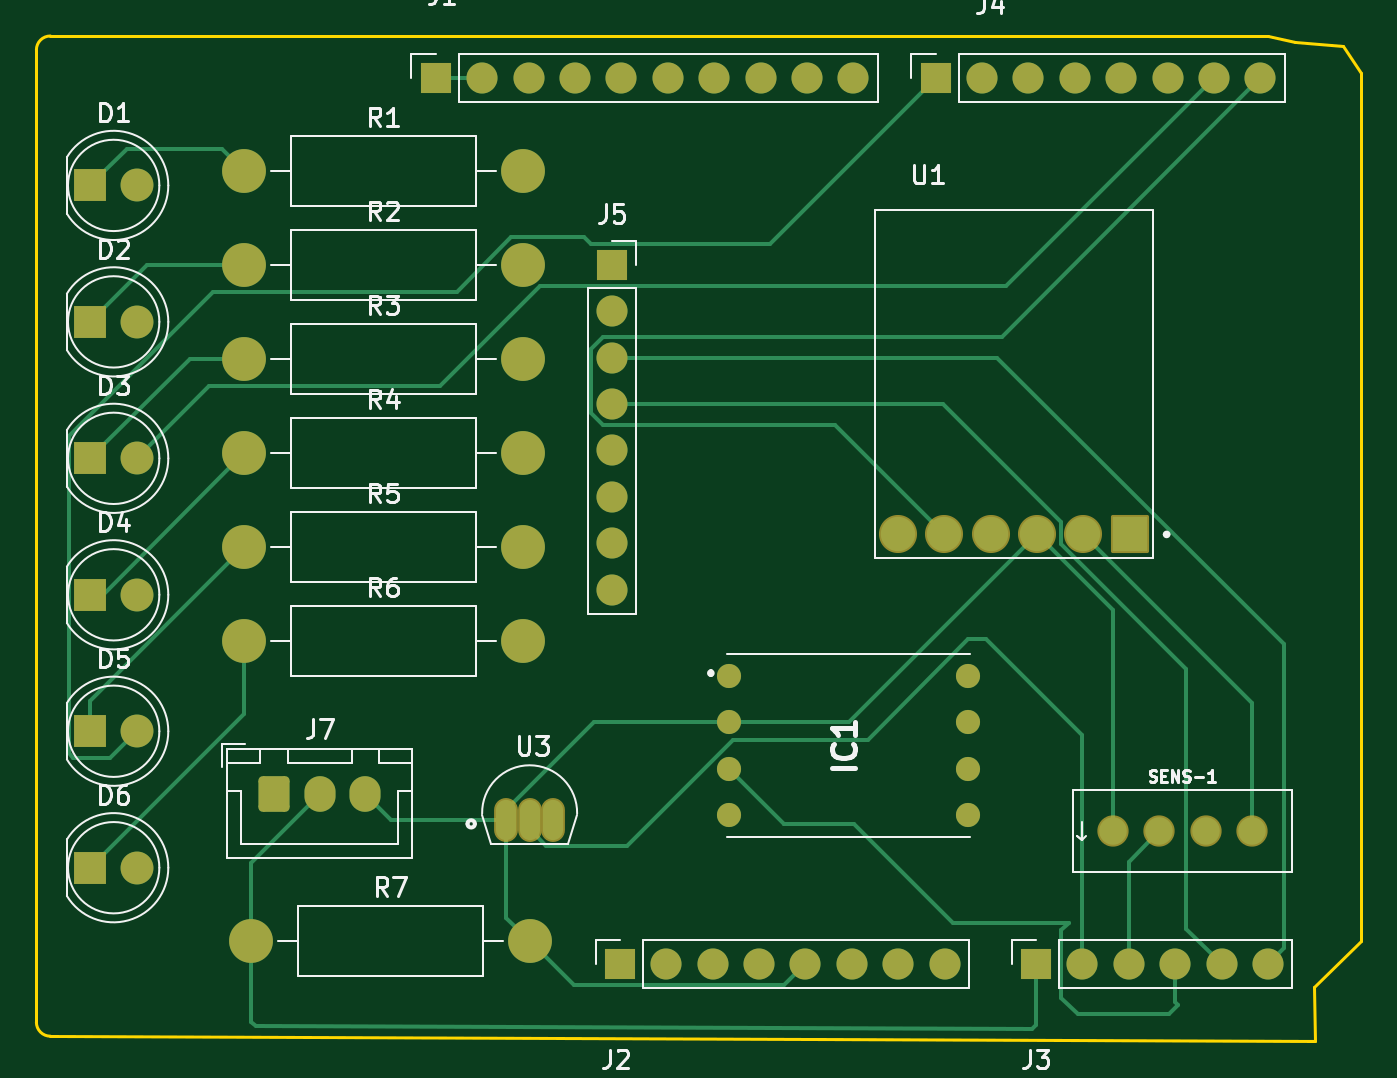
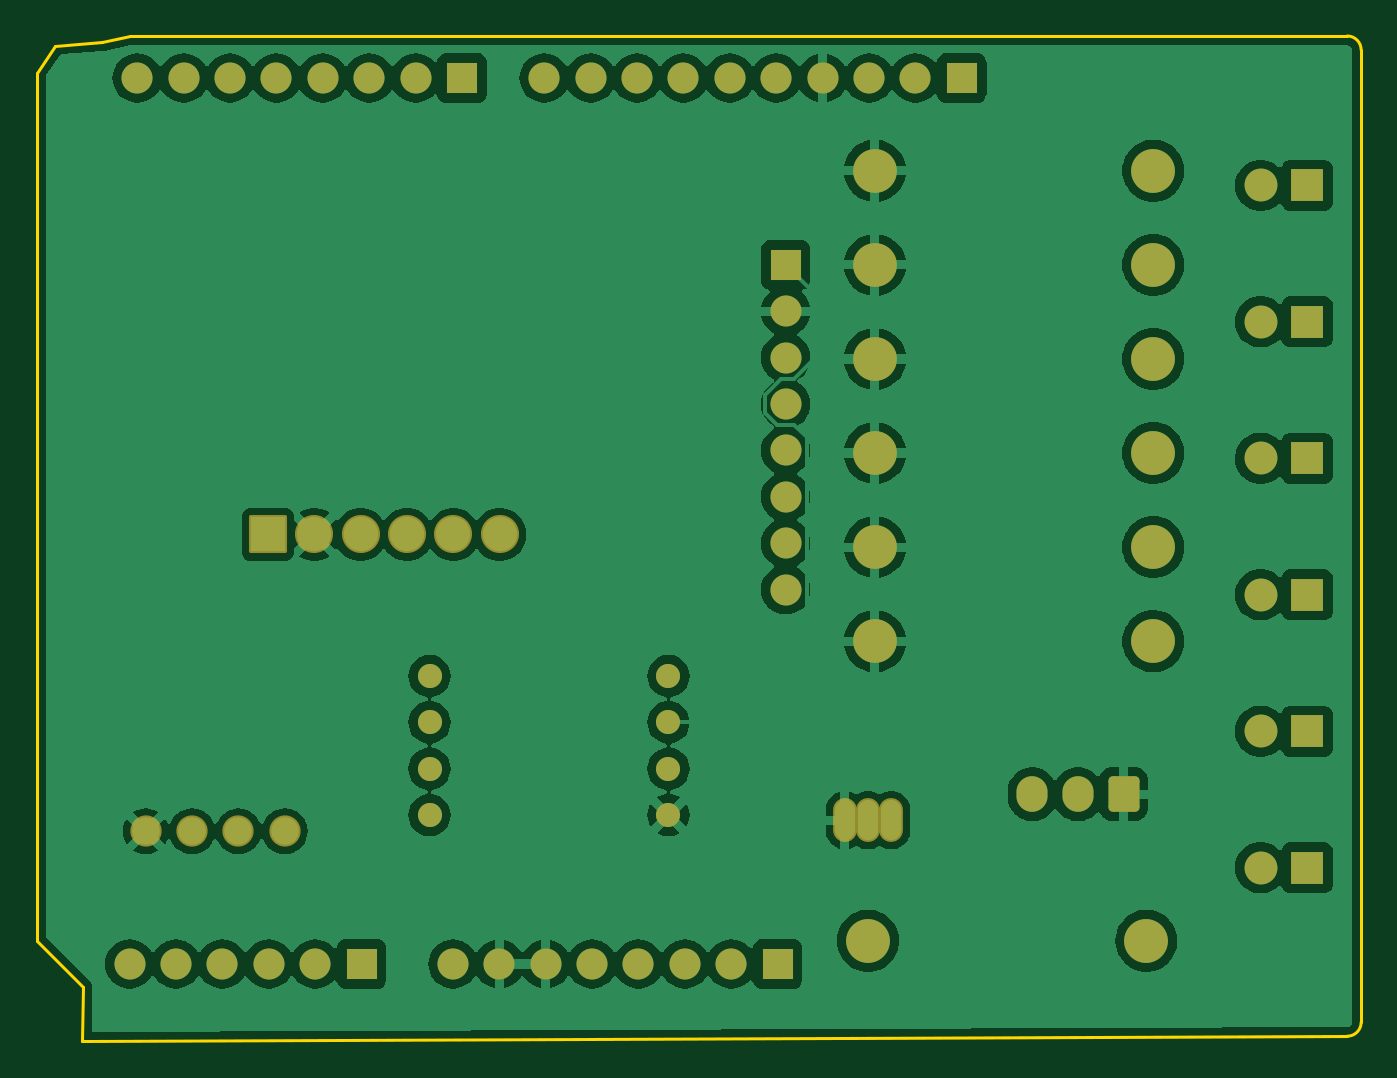
Circuit board: 9 layer files. Board 72.5 x 55.0 mm.
- bottom_copper: Ballon Project-B_Cu.gbr (139831 bytes)
- bottom_mask: Ballon Project-B_Mask.gbr (4348 bytes)
- paste: Ballon Project-B_Paste.gbr (457 bytes)
- bottom_silk: Ballon Project-B_Silkscreen.gbr (458 bytes)
- outline: Ballon Project-Edge_Cuts.gbr (1087 bytes)
- top_copper: Ballon Project-F_Cu.gbr (13366 bytes)
- top_mask: Ballon Project-F_Mask.gbr (4348 bytes)
- paste: Ballon Project-F_Paste.gbr (457 bytes)
- top_silk: Ballon Project-F_Silkscreen.gbr (32668 bytes)

=== bottom_copper: Ballon Project-B_Cu.gbr (139831 bytes, source omitted) ===
=== bottom_mask: Ballon Project-B_Mask.gbr ===
%TF.GenerationSoftware,KiCad,Pcbnew,8.0.8*%
%TF.CreationDate,2025-03-13T01:40:52-06:00*%
%TF.ProjectId,Ballon Project,42616c6c-6f6e-4205-9072-6f6a6563742e,rev?*%
%TF.SameCoordinates,Original*%
%TF.FileFunction,Soldermask,Bot*%
%TF.FilePolarity,Negative*%
%FSLAX46Y46*%
G04 Gerber Fmt 4.6, Leading zero omitted, Abs format (unit mm)*
G04 Created by KiCad (PCBNEW 8.0.8) date 2025-03-13 01:40:52*
%MOMM*%
%LPD*%
G01*
G04 APERTURE LIST*
G04 Aperture macros list*
%AMRoundRect*
0 Rectangle with rounded corners*
0 $1 Rounding radius*
0 $2 $3 $4 $5 $6 $7 $8 $9 X,Y pos of 4 corners*
0 Add a 4 corners polygon primitive as box body*
4,1,4,$2,$3,$4,$5,$6,$7,$8,$9,$2,$3,0*
0 Add four circle primitives for the rounded corners*
1,1,$1+$1,$2,$3*
1,1,$1+$1,$4,$5*
1,1,$1+$1,$6,$7*
1,1,$1+$1,$8,$9*
0 Add four rect primitives between the rounded corners*
20,1,$1+$1,$2,$3,$4,$5,0*
20,1,$1+$1,$4,$5,$6,$7,0*
20,1,$1+$1,$6,$7,$8,$9,0*
20,1,$1+$1,$8,$9,$2,$3,0*%
G04 Aperture macros list end*
%ADD10R,1.700000X1.700000*%
%ADD11O,1.700000X1.700000*%
%ADD12C,1.321000*%
%ADD13C,2.400000*%
%ADD14O,2.400000X2.400000*%
%ADD15R,1.800000X1.800000*%
%ADD16C,1.800000*%
%ADD17RoundRect,0.102000X-0.939800X-0.939800X0.939800X-0.939800X0.939800X0.939800X-0.939800X0.939800X0*%
%ADD18C,2.083600*%
%ADD19C,1.712000*%
%ADD20O,1.304000X2.404000*%
%ADD21RoundRect,0.250000X-0.600000X-0.725000X0.600000X-0.725000X0.600000X0.725000X-0.600000X0.725000X0*%
%ADD22O,1.700000X1.950000*%
G04 APERTURE END LIST*
D10*
%TO.C,J4*%
X134220000Y-60270000D03*
D11*
X136760000Y-60270000D03*
X139300000Y-60270000D03*
X141840000Y-60270000D03*
X144380000Y-60270000D03*
X146920000Y-60270000D03*
X149460000Y-60270000D03*
X152000000Y-60270000D03*
%TD*%
D12*
%TO.C,IC1*%
X122920000Y-93000000D03*
X122920000Y-95540000D03*
X122920000Y-98080000D03*
X122920000Y-100620000D03*
X136000000Y-100620000D03*
X136000000Y-98080000D03*
X136000000Y-95540000D03*
X136000000Y-93000000D03*
%TD*%
D13*
%TO.C,R1*%
X96380000Y-65350000D03*
D14*
X111620000Y-65350000D03*
%TD*%
D15*
%TO.C,D4*%
X87960000Y-88560000D03*
D16*
X90500000Y-88560000D03*
%TD*%
D13*
%TO.C,R6*%
X96380000Y-91100000D03*
D14*
X111620000Y-91100000D03*
%TD*%
D13*
%TO.C,R3*%
X96380000Y-75650000D03*
D14*
X111620000Y-75650000D03*
%TD*%
D17*
%TO.C,U1*%
X144850000Y-85255000D03*
D18*
X142310000Y-85255000D03*
X139770000Y-85255000D03*
X137230000Y-85255000D03*
X134690000Y-85255000D03*
X132150000Y-85255000D03*
%TD*%
D13*
%TO.C,R5*%
X96380000Y-85950000D03*
D14*
X111620000Y-85950000D03*
%TD*%
D10*
%TO.C,J1*%
X106860000Y-60270000D03*
D11*
X109400000Y-60270000D03*
X111940000Y-60270000D03*
X114480000Y-60270000D03*
X117020000Y-60270000D03*
X119560000Y-60270000D03*
X122100000Y-60270000D03*
X124640000Y-60270000D03*
X127180000Y-60270000D03*
X129720000Y-60270000D03*
%TD*%
D13*
%TO.C,R4*%
X96380000Y-80800000D03*
D14*
X111620000Y-80800000D03*
%TD*%
D10*
%TO.C,J5*%
X116500000Y-70500000D03*
D11*
X116500000Y-73040000D03*
X116500000Y-75580000D03*
X116500000Y-78120000D03*
X116500000Y-80660000D03*
X116500000Y-83200000D03*
X116500000Y-85740000D03*
X116500000Y-88280000D03*
%TD*%
D15*
%TO.C,D6*%
X87960000Y-103500000D03*
D16*
X90500000Y-103500000D03*
%TD*%
D15*
%TO.C,D5*%
X87960000Y-96030000D03*
D16*
X90500000Y-96030000D03*
%TD*%
D10*
%TO.C,J3*%
X139720000Y-108770000D03*
D11*
X142260000Y-108770000D03*
X144800000Y-108770000D03*
X147340000Y-108770000D03*
X149880000Y-108770000D03*
X152420000Y-108770000D03*
%TD*%
D10*
%TO.C,J2*%
X116940000Y-108770000D03*
D11*
X119480000Y-108770000D03*
X122020000Y-108770000D03*
X124560000Y-108770000D03*
X127100000Y-108770000D03*
X129640000Y-108770000D03*
X132180000Y-108770000D03*
X134720000Y-108770000D03*
%TD*%
D19*
%TO.C,SENS-1*%
X143920000Y-101500000D03*
X146460000Y-101500000D03*
X149000000Y-101500000D03*
X151540000Y-101500000D03*
%TD*%
D13*
%TO.C,R7*%
X96760000Y-107500000D03*
D14*
X112000000Y-107500000D03*
%TD*%
D15*
%TO.C,D2*%
X87960000Y-73620000D03*
D16*
X90500000Y-73620000D03*
%TD*%
D15*
%TO.C,D1*%
X87960000Y-66150000D03*
D16*
X90500000Y-66150000D03*
%TD*%
D13*
%TO.C,R2*%
X96380000Y-70500000D03*
D14*
X111620000Y-70500000D03*
%TD*%
D20*
%TO.C,U3*%
X110730000Y-100900000D03*
X112000000Y-100900000D03*
X113270000Y-100900000D03*
%TD*%
D15*
%TO.C,D3*%
X87960000Y-81090000D03*
D16*
X90500000Y-81090000D03*
%TD*%
D21*
%TO.C,J7*%
X98000000Y-99475000D03*
D22*
X100500000Y-99475000D03*
X103000000Y-99475000D03*
%TD*%
M02*

=== paste: Ballon Project-B_Paste.gbr ===
%TF.GenerationSoftware,KiCad,Pcbnew,8.0.8*%
%TF.CreationDate,2025-03-13T01:40:52-06:00*%
%TF.ProjectId,Ballon Project,42616c6c-6f6e-4205-9072-6f6a6563742e,rev?*%
%TF.SameCoordinates,Original*%
%TF.FileFunction,Paste,Bot*%
%TF.FilePolarity,Positive*%
%FSLAX46Y46*%
G04 Gerber Fmt 4.6, Leading zero omitted, Abs format (unit mm)*
G04 Created by KiCad (PCBNEW 8.0.8) date 2025-03-13 01:40:52*
%MOMM*%
%LPD*%
G01*
G04 APERTURE LIST*
G04 APERTURE END LIST*
M02*

=== bottom_silk: Ballon Project-B_Silkscreen.gbr ===
%TF.GenerationSoftware,KiCad,Pcbnew,8.0.8*%
%TF.CreationDate,2025-03-13T01:40:52-06:00*%
%TF.ProjectId,Ballon Project,42616c6c-6f6e-4205-9072-6f6a6563742e,rev?*%
%TF.SameCoordinates,Original*%
%TF.FileFunction,Legend,Bot*%
%TF.FilePolarity,Positive*%
%FSLAX46Y46*%
G04 Gerber Fmt 4.6, Leading zero omitted, Abs format (unit mm)*
G04 Created by KiCad (PCBNEW 8.0.8) date 2025-03-13 01:40:52*
%MOMM*%
%LPD*%
G01*
G04 APERTURE LIST*
G04 APERTURE END LIST*
M02*

=== outline: Ballon Project-Edge_Cuts.gbr ===
%TF.GenerationSoftware,KiCad,Pcbnew,8.0.8*%
%TF.CreationDate,2025-03-13T01:40:52-06:00*%
%TF.ProjectId,Ballon Project,42616c6c-6f6e-4205-9072-6f6a6563742e,rev?*%
%TF.SameCoordinates,Original*%
%TF.FileFunction,Profile,NP*%
%FSLAX46Y46*%
G04 Gerber Fmt 4.6, Leading zero omitted, Abs format (unit mm)*
G04 Created by KiCad (PCBNEW 8.0.8) date 2025-03-13 01:40:52*
%MOMM*%
%LPD*%
G01*
G04 APERTURE LIST*
%TA.AperFunction,Profile*%
%ADD10C,0.150000*%
%TD*%
G04 APERTURE END LIST*
D10*
X152420000Y-57970000D02*
X153920000Y-58310000D01*
X85000000Y-111961185D02*
X85000000Y-58732000D01*
X155000000Y-113000000D02*
X85762000Y-112723185D01*
X85762000Y-57970000D02*
X152420000Y-57970000D01*
X157500000Y-60000000D02*
X156500000Y-58500000D01*
X157500000Y-60000000D02*
X157500000Y-107500000D01*
X154960000Y-110040000D02*
X155000000Y-113000000D01*
X85762000Y-112723185D02*
G75*
G02*
X85000015Y-111961185I0J761985D01*
G01*
X157500000Y-107500000D02*
X154960000Y-110040000D01*
X85000000Y-58732000D02*
G75*
G02*
X85762000Y-57970000I762000J0D01*
G01*
X153920000Y-58310000D02*
X156500000Y-58500000D01*
M02*

=== top_copper: Ballon Project-F_Cu.gbr (13366 bytes, source omitted) ===
=== top_mask: Ballon Project-F_Mask.gbr ===
%TF.GenerationSoftware,KiCad,Pcbnew,8.0.8*%
%TF.CreationDate,2025-03-13T01:40:52-06:00*%
%TF.ProjectId,Ballon Project,42616c6c-6f6e-4205-9072-6f6a6563742e,rev?*%
%TF.SameCoordinates,Original*%
%TF.FileFunction,Soldermask,Top*%
%TF.FilePolarity,Negative*%
%FSLAX46Y46*%
G04 Gerber Fmt 4.6, Leading zero omitted, Abs format (unit mm)*
G04 Created by KiCad (PCBNEW 8.0.8) date 2025-03-13 01:40:52*
%MOMM*%
%LPD*%
G01*
G04 APERTURE LIST*
G04 Aperture macros list*
%AMRoundRect*
0 Rectangle with rounded corners*
0 $1 Rounding radius*
0 $2 $3 $4 $5 $6 $7 $8 $9 X,Y pos of 4 corners*
0 Add a 4 corners polygon primitive as box body*
4,1,4,$2,$3,$4,$5,$6,$7,$8,$9,$2,$3,0*
0 Add four circle primitives for the rounded corners*
1,1,$1+$1,$2,$3*
1,1,$1+$1,$4,$5*
1,1,$1+$1,$6,$7*
1,1,$1+$1,$8,$9*
0 Add four rect primitives between the rounded corners*
20,1,$1+$1,$2,$3,$4,$5,0*
20,1,$1+$1,$4,$5,$6,$7,0*
20,1,$1+$1,$6,$7,$8,$9,0*
20,1,$1+$1,$8,$9,$2,$3,0*%
G04 Aperture macros list end*
%ADD10R,1.700000X1.700000*%
%ADD11O,1.700000X1.700000*%
%ADD12C,1.321000*%
%ADD13C,2.400000*%
%ADD14O,2.400000X2.400000*%
%ADD15R,1.800000X1.800000*%
%ADD16C,1.800000*%
%ADD17RoundRect,0.102000X-0.939800X-0.939800X0.939800X-0.939800X0.939800X0.939800X-0.939800X0.939800X0*%
%ADD18C,2.083600*%
%ADD19C,1.712000*%
%ADD20O,1.304000X2.404000*%
%ADD21RoundRect,0.250000X-0.600000X-0.725000X0.600000X-0.725000X0.600000X0.725000X-0.600000X0.725000X0*%
%ADD22O,1.700000X1.950000*%
G04 APERTURE END LIST*
D10*
%TO.C,J4*%
X134220000Y-60270000D03*
D11*
X136760000Y-60270000D03*
X139300000Y-60270000D03*
X141840000Y-60270000D03*
X144380000Y-60270000D03*
X146920000Y-60270000D03*
X149460000Y-60270000D03*
X152000000Y-60270000D03*
%TD*%
D12*
%TO.C,IC1*%
X122920000Y-93000000D03*
X122920000Y-95540000D03*
X122920000Y-98080000D03*
X122920000Y-100620000D03*
X136000000Y-100620000D03*
X136000000Y-98080000D03*
X136000000Y-95540000D03*
X136000000Y-93000000D03*
%TD*%
D13*
%TO.C,R1*%
X96380000Y-65350000D03*
D14*
X111620000Y-65350000D03*
%TD*%
D15*
%TO.C,D4*%
X87960000Y-88560000D03*
D16*
X90500000Y-88560000D03*
%TD*%
D13*
%TO.C,R6*%
X96380000Y-91100000D03*
D14*
X111620000Y-91100000D03*
%TD*%
D13*
%TO.C,R3*%
X96380000Y-75650000D03*
D14*
X111620000Y-75650000D03*
%TD*%
D17*
%TO.C,U1*%
X144850000Y-85255000D03*
D18*
X142310000Y-85255000D03*
X139770000Y-85255000D03*
X137230000Y-85255000D03*
X134690000Y-85255000D03*
X132150000Y-85255000D03*
%TD*%
D13*
%TO.C,R5*%
X96380000Y-85950000D03*
D14*
X111620000Y-85950000D03*
%TD*%
D10*
%TO.C,J1*%
X106860000Y-60270000D03*
D11*
X109400000Y-60270000D03*
X111940000Y-60270000D03*
X114480000Y-60270000D03*
X117020000Y-60270000D03*
X119560000Y-60270000D03*
X122100000Y-60270000D03*
X124640000Y-60270000D03*
X127180000Y-60270000D03*
X129720000Y-60270000D03*
%TD*%
D13*
%TO.C,R4*%
X96380000Y-80800000D03*
D14*
X111620000Y-80800000D03*
%TD*%
D10*
%TO.C,J5*%
X116500000Y-70500000D03*
D11*
X116500000Y-73040000D03*
X116500000Y-75580000D03*
X116500000Y-78120000D03*
X116500000Y-80660000D03*
X116500000Y-83200000D03*
X116500000Y-85740000D03*
X116500000Y-88280000D03*
%TD*%
D15*
%TO.C,D6*%
X87960000Y-103500000D03*
D16*
X90500000Y-103500000D03*
%TD*%
D15*
%TO.C,D5*%
X87960000Y-96030000D03*
D16*
X90500000Y-96030000D03*
%TD*%
D10*
%TO.C,J3*%
X139720000Y-108770000D03*
D11*
X142260000Y-108770000D03*
X144800000Y-108770000D03*
X147340000Y-108770000D03*
X149880000Y-108770000D03*
X152420000Y-108770000D03*
%TD*%
D10*
%TO.C,J2*%
X116940000Y-108770000D03*
D11*
X119480000Y-108770000D03*
X122020000Y-108770000D03*
X124560000Y-108770000D03*
X127100000Y-108770000D03*
X129640000Y-108770000D03*
X132180000Y-108770000D03*
X134720000Y-108770000D03*
%TD*%
D19*
%TO.C,SENS-1*%
X143920000Y-101500000D03*
X146460000Y-101500000D03*
X149000000Y-101500000D03*
X151540000Y-101500000D03*
%TD*%
D13*
%TO.C,R7*%
X96760000Y-107500000D03*
D14*
X112000000Y-107500000D03*
%TD*%
D15*
%TO.C,D2*%
X87960000Y-73620000D03*
D16*
X90500000Y-73620000D03*
%TD*%
D15*
%TO.C,D1*%
X87960000Y-66150000D03*
D16*
X90500000Y-66150000D03*
%TD*%
D13*
%TO.C,R2*%
X96380000Y-70500000D03*
D14*
X111620000Y-70500000D03*
%TD*%
D20*
%TO.C,U3*%
X110730000Y-100900000D03*
X112000000Y-100900000D03*
X113270000Y-100900000D03*
%TD*%
D15*
%TO.C,D3*%
X87960000Y-81090000D03*
D16*
X90500000Y-81090000D03*
%TD*%
D21*
%TO.C,J7*%
X98000000Y-99475000D03*
D22*
X100500000Y-99475000D03*
X103000000Y-99475000D03*
%TD*%
M02*

=== paste: Ballon Project-F_Paste.gbr ===
%TF.GenerationSoftware,KiCad,Pcbnew,8.0.8*%
%TF.CreationDate,2025-03-13T01:40:52-06:00*%
%TF.ProjectId,Ballon Project,42616c6c-6f6e-4205-9072-6f6a6563742e,rev?*%
%TF.SameCoordinates,Original*%
%TF.FileFunction,Paste,Top*%
%TF.FilePolarity,Positive*%
%FSLAX46Y46*%
G04 Gerber Fmt 4.6, Leading zero omitted, Abs format (unit mm)*
G04 Created by KiCad (PCBNEW 8.0.8) date 2025-03-13 01:40:52*
%MOMM*%
%LPD*%
G01*
G04 APERTURE LIST*
G04 APERTURE END LIST*
M02*

=== top_silk: Ballon Project-F_Silkscreen.gbr (32668 bytes, source omitted) ===
